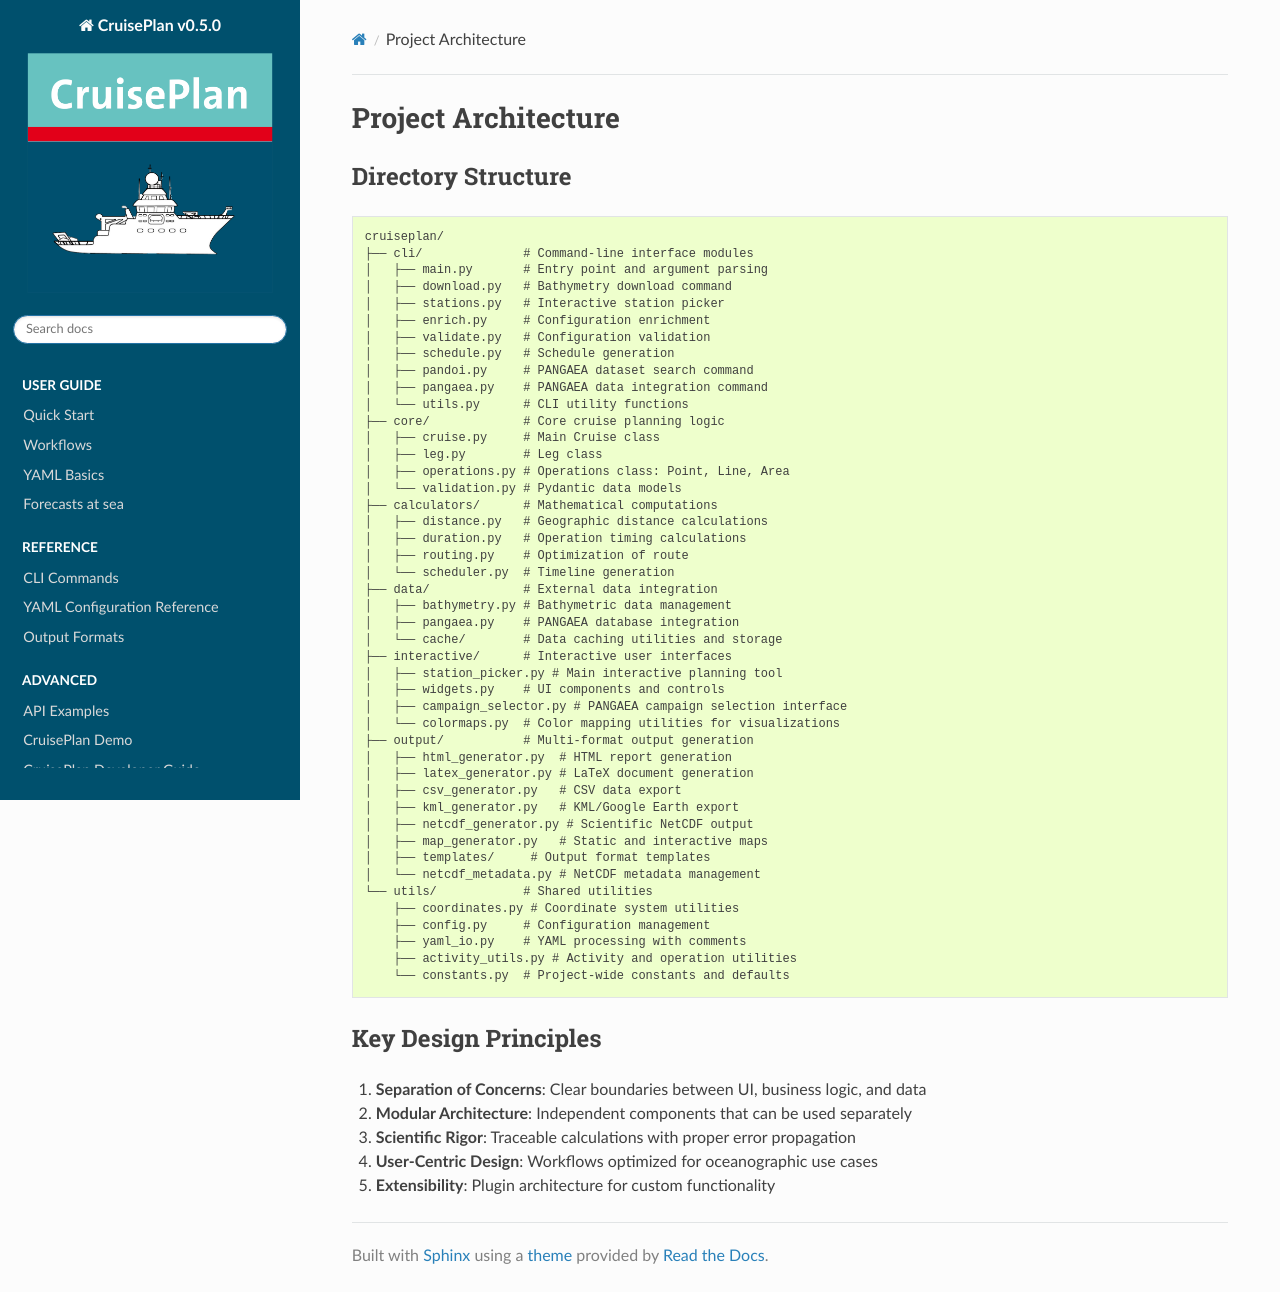

repository: ocean-uhh/cruiseplan · page: legacy/project_structure.html · generator: sphinx

# Project Architecture

## Directory Structure
```
cruiseplan/
├── cli/              # Command-line interface modules
│   ├── main.py       # Entry point and argument parsing
│   ├── download.py   # Bathymetry download command
│   ├── stations.py   # Interactive station picker
│   ├── enrich.py     # Configuration enrichment
│   ├── validate.py   # Configuration validation
│   ├── schedule.py   # Schedule generation
│   ├── pandoi.py     # PANGAEA dataset search command
│   ├── pangaea.py    # PANGAEA data integration command
│   └── utils.py      # CLI utility functions
├── core/             # Core cruise planning logic
│   ├── cruise.py     # Main Cruise class
│   ├── leg.py        # Leg class
│   ├── operations.py # Operations class: Point, Line, Area
│   └── validation.py # Pydantic data models
├── calculators/      # Mathematical computations
│   ├── distance.py   # Geographic distance calculations
│   ├── duration.py   # Operation timing calculations
│   ├── routing.py    # Optimization of route
│   └── scheduler.py  # Timeline generation
├── data/             # External data integration
│   ├── bathymetry.py # Bathymetric data management
│   ├── pangaea.py    # PANGAEA database integration
│   └── cache/        # Data caching utilities and storage
├── interactive/      # Interactive user interfaces
│   ├── station_picker.py # Main interactive planning tool
│   ├── widgets.py    # UI components and controls
│   ├── campaign_selector.py # PANGAEA campaign selection interface
│   └── colormaps.py  # Color mapping utilities for visualizations
├── output/           # Multi-format output generation
│   ├── html_generator.py  # HTML report generation
│   ├── latex_generator.py # LaTeX document generation
│   ├── csv_generator.py   # CSV data export
│   ├── kml_generator.py   # KML/Google Earth export
│   ├── netcdf_generator.py # Scientific NetCDF output
│   ├── map_generator.py   # Static and interactive maps
│   ├── templates/     # Output format templates
│   └── netcdf_metadata.py # NetCDF metadata management
└── utils/            # Shared utilities
    ├── coordinates.py # Coordinate system utilities
    ├── config.py     # Configuration management
    ├── yaml_io.py    # YAML processing with comments
    ├── activity_utils.py # Activity and operation utilities
    └── constants.py  # Project-wide constants and defaults
```

## Key Design Principles
1. **Separation of Concerns**: Clear boundaries between UI, business logic, and data
2. **Modular Architecture**: Independent components that can be used separately
3. **Scientific Rigor**: Traceable calculations with proper error propagation
4. **User-Centric Design**: Workflows optimized for oceanographic use cases
5. **Extensibility**: Plugin architecture for custom functionality
